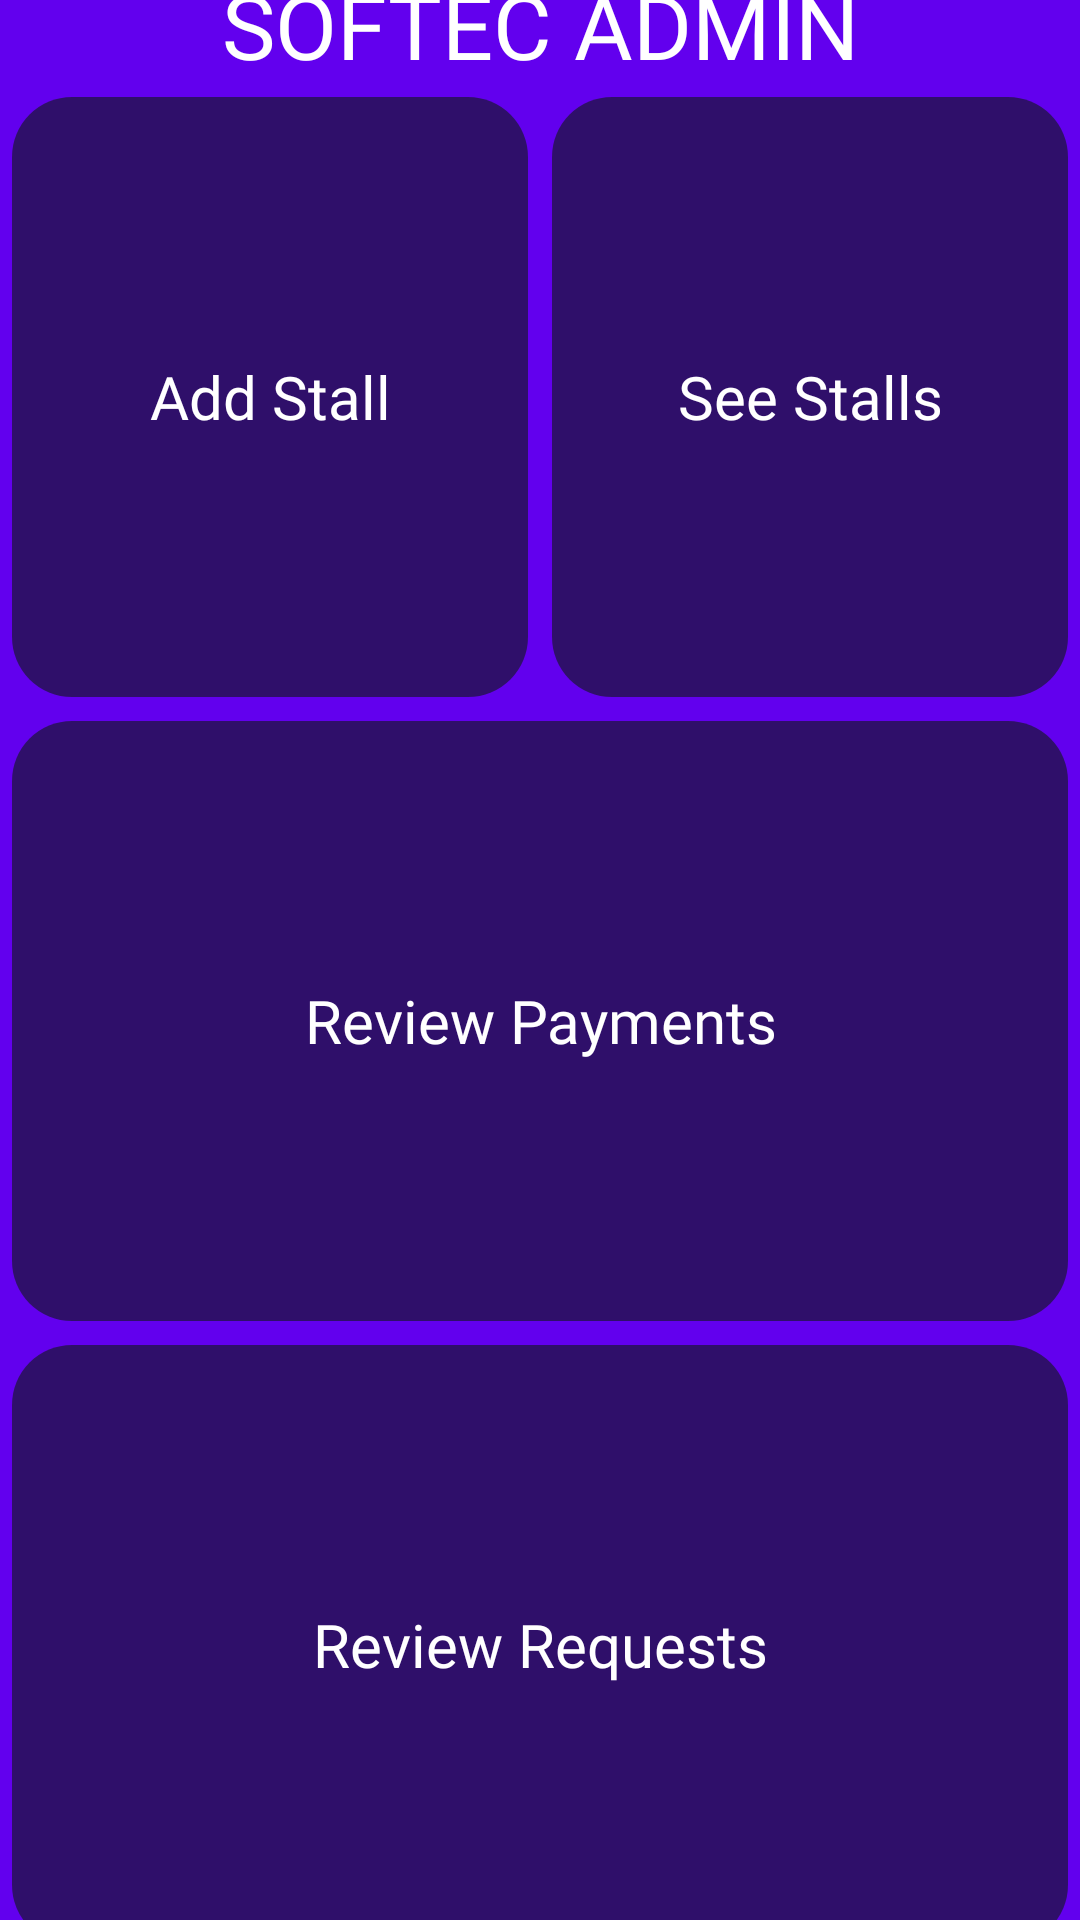

Android layout source for this screen:
<!-- AndroidManifest.xml: application theme Theme.SoftecAdminApp -->
<!-- res/layout/activity_main.xml -->
<?xml version="1.0" encoding="utf-8"?>
<LinearLayout xmlns:android="http://schemas.android.com/apk/res/android"
    xmlns:app="http://schemas.android.com/apk/res-auto"
    xmlns:tools="http://schemas.android.com/tools"
    android:layout_width="match_parent"
    android:layout_height="match_parent"
    android:orientation="vertical"
    android:gravity="center"
    android:background="@color/purple_500"
    tools:context=".MainActivity">

    <TextView
        android:layout_width="match_parent"
        android:layout_height="wrap_content"
        android:text="SOFTEC ADMIN"
        android:textSize="30dp"
        android:gravity="center"
        android:textColor="@color/white"
        android:fontFamily="@font/ubuntu_bold"/>

    <LinearLayout
        android:layout_width="match_parent"
        android:layout_height="wrap_content">


        <TextView
            android:id="@+id/add_stall"
            android:layout_width="0dp"
            android:layout_weight="1"
            android:layout_height="200dp"
            android:layout_margin="4dp"
            android:gravity="center"
            android:text="Add Stall"
            android:textColor="@color/white"
            android:textSize="20sp"
            android:fontFamily="@font/ubuntu_bold"
            android:background="@drawable/ripple_effect"
            android:clickable="true"/>

        <TextView
            android:id="@+id/add_competition"
            android:layout_width="0dp"
            android:layout_weight="1"
            android:layout_height="200dp"
            android:layout_margin="4dp"
            android:gravity="center"
            android:text="See Stalls"
            android:textColor="@color/white"
            android:textSize="20sp"
            android:fontFamily="@font/ubuntu_bold"
            android:background="@drawable/ripple_effect"
            android:clickable="true"/>


    </LinearLayout>

    <TextView
        android:id="@+id/payment_requests"
        android:layout_width="match_parent"
        android:layout_height="200dp"
        android:layout_margin="4dp"
        android:gravity="center"
        android:text="Review Payments"
        android:textColor="@color/white"
        android:textSize="20sp"
        android:fontFamily="@font/ubuntu_bold"
        android:background="@drawable/ripple_effect"
        android:clickable="true"/>

    <TextView
        android:id="@+id/bids"
        android:layout_width="match_parent"
        android:layout_height="200dp"
        android:layout_margin="4dp"
        android:gravity="center"
        android:text="Review Requests"
        android:textColor="@color/white"
        android:textSize="20sp"
        android:fontFamily="@font/ubuntu_bold"
        android:background="@drawable/ripple_effect"
        android:clickable="true"/>

</LinearLayout>
<!-- resources referenced by this layout -->
<resources>
  <!-- drawable ripple_effect (drawable) -->
  <?xml version="1.0" encoding="utf-8"?>
  <ripple xmlns:android="http://schemas.android.com/apk/res/android"
      android:color="@color/dark">
      <item android:id="@android:id/mask">
          <shape android:shape="rectangle">
              <solid android:color="@color/white" />
              <corners android:radius="20dp" />
          </shape>
      </item>
  
      <item android:id="@android:id/background">
          <shape android:shape="rectangle">
              <gradient
                  android:angle="90"
                  android:endColor="#2F0F6A"
                  android:startColor="#2F0F6A"
                  android:type="linear" />
              <corners android:radius="20dp" />
          </shape>
      </item>
  </ripple>
  <style name="Theme.SoftecAdminApp" parent="Theme.MaterialComponents.NoActionBar">
          
          <item name="colorPrimary">@color/purple_500</item>
          <item name="colorPrimaryVariant">@color/purple_700</item>
          <item name="colorOnPrimary">@color/white</item>
          
          <item name="colorSecondary">@color/teal_200</item>
          <item name="colorSecondaryVariant">@color/teal_700</item>
          <item name="colorOnSecondary">@color/black</item>
          
          <item name="android:statusBarColor" tools:targetApi="l">?attr/colorPrimaryVariant</item>
          
      </style>
  <!-- not gathered from this repository: default colours our renderer supplied (Android Studio template values) -->
  <color name="purple_500">#FF6200EE</color>
  <color name="purple_700">#FF3700B3</color>
  <color name="teal_200">#FF03DAC5</color>
  <color name="teal_700">#FF018786</color>
  <color name="black">#FF000000</color>
  <color name="white">#FFFFFFFF</color>
</resources>
